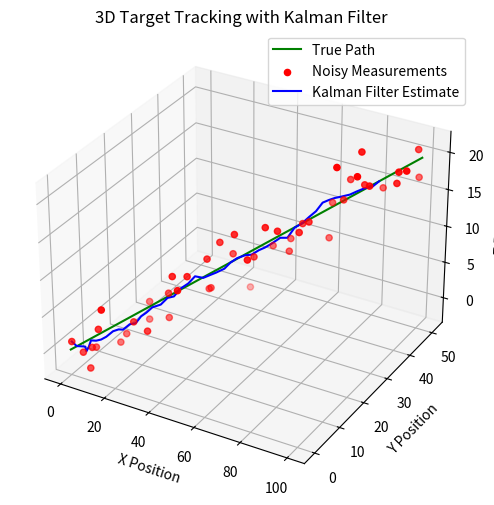

This chart was generated by the following Python code:
import numpy as np
import matplotlib.pyplot as plt
from mpl_toolkits.mplot3d import Axes3D

np.random.seed(42)  
num_steps = 50  
dt = 0.1  

# True position in 3D space
true_x = np.linspace(0, 100, num_steps)  
true_y = np.linspace(0, 50, num_steps)   
true_z = np.linspace(0, 20, num_steps)   

# Simulated radar measurements with noise
measurement_noise = np.random.normal(0, 2, (num_steps, 3))  
measurements = np.vstack((true_x, true_y, true_z)).T + measurement_noise

# Kalman Filter Initialization
x_kalman = np.zeros((num_steps, 3))  
P = np.eye(3) * 10  

# Kalman Filter Matrix  
F = np.eye(3) 
H = np.eye(3)
Q = np.eye(3) * 0.1  
R = np.eye(3) * 4  

# Kalman Filter Loop
for k in range(num_steps):
    x_kalman[k] = F @ x_kalman[k-1] if k > 0 else measurements[k]
    P = F @ P @ F.T + Q
    y = measurements[k] - H @ x_kalman[k]  
    S = H @ P @ H.T + R  
    K = P @ H.T @ np.linalg.inv(S)  
    x_kalman[k] += K @ y
    P = (np.eye(3) - K @ H) @ P 

# 3D Plot
fig = plt.figure(figsize=(10, 6))
ax = fig.add_subplot(111, projection='3d')

ax.plot(true_x, true_y, true_z, 'g-', label="True Path")  
ax.scatter(measurements[:, 0], measurements[:, 1], measurements[:, 2], color='r', label="Noisy Measurements")  
ax.plot(x_kalman[:, 0], x_kalman[:, 1], x_kalman[:, 2], 'b-', label="Kalman Filter Estimate")  

ax.set_xlabel("X Position")
ax.set_ylabel("Y Position")
ax.set_zlabel("Z Position")
ax.set_title("3D Target Tracking with Kalman Filter")
ax.legend()
plt.show()
